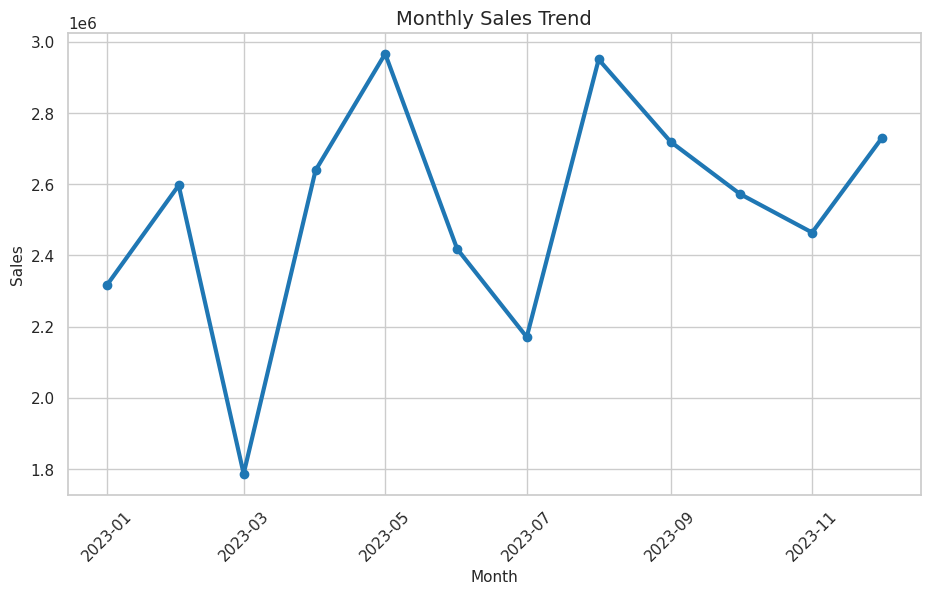
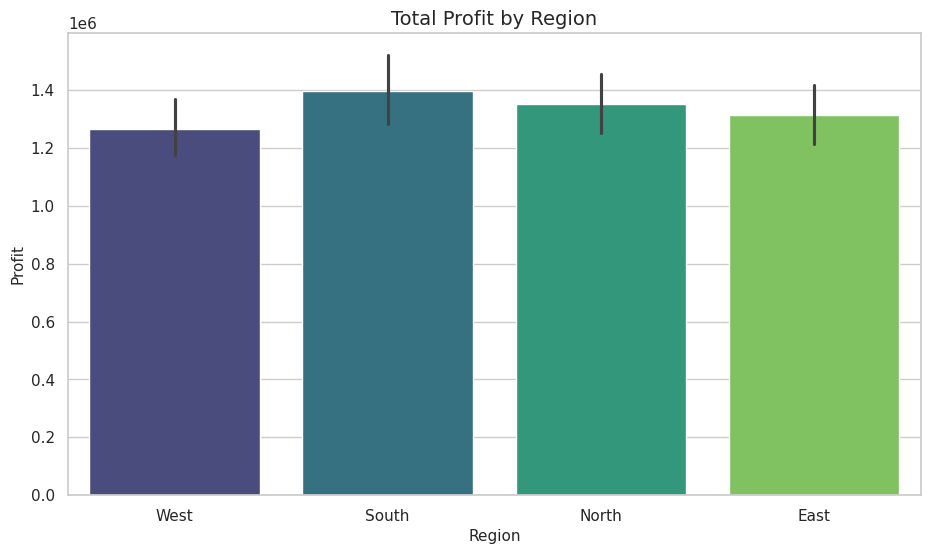
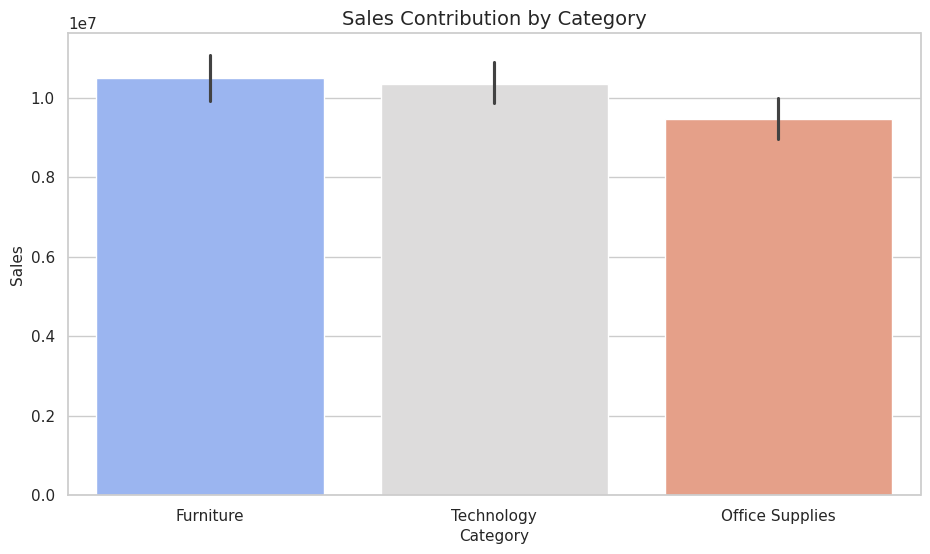
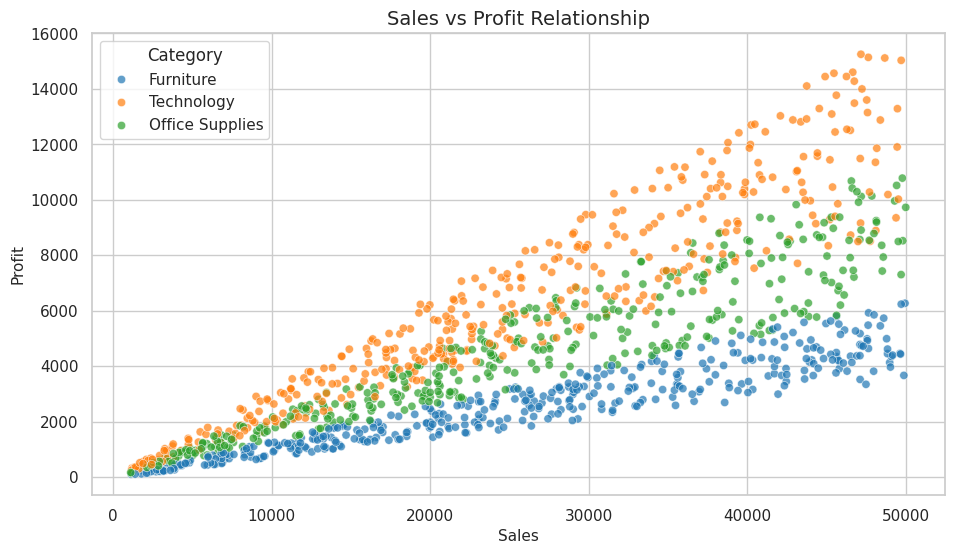
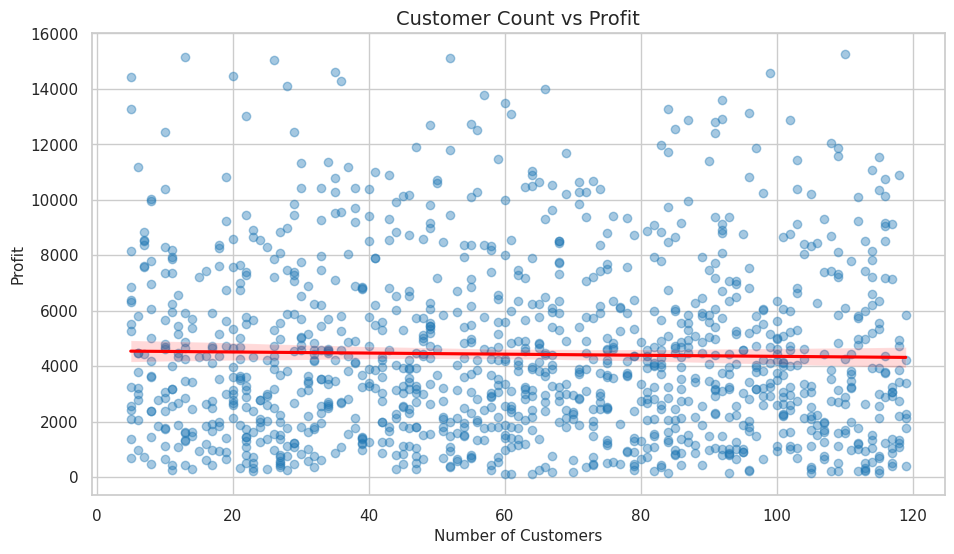

Source code (Python) for these figures, in order:
import pandas as pd
import numpy as np
import matplotlib.pyplot as plt
import seaborn as sns

sns.set_theme(style="whitegrid", palette="tab10")
plt.rcParams["figure.figsize"] = (11, 6)
plt.rcParams["axes.titlesize"] = 14
plt.rcParams["axes.labelsize"] = 11

np.random.seed(42)

dates = pd.date_range(start="2023-01-01", periods=365)

regions = ["North", "South", "East", "West"]
categories = ["Technology", "Furniture", "Office Supplies"]

df = pd.DataFrame({
    "Date": np.random.choice(dates, 1200),
    "Region": np.random.choice(regions, 1200),
    "Category": np.random.choice(categories, 1200),
    "Sales": np.random.randint(1000, 50000, 1200)
})

# Profit logic (realistic margins)
profit_margin = {
    "Technology": 0.25,
    "Furniture": 0.10,
    "Office Supplies": 0.18
}

df["Profit"] = df.apply(
    lambda x: x["Sales"] * profit_margin[x["Category"]] * np.random.uniform(0.7, 1.3),
    axis=1
)

df["Customers"] = np.random.randint(5, 120, 1200)

total_sales = df["Sales"].sum()
total_profit = df["Profit"].sum()
avg_order_value = df["Sales"].mean()
profit_ratio = (total_profit / total_sales) * 100

print("========== KPI SUMMARY ==========")
print("Total Sales:", round(total_sales, 2))
print("Total Profit:", round(total_profit, 2))
print("Average Order Value:", round(avg_order_value, 2))
print("Profit Ratio:", round(profit_ratio, 2), "%")

monthly_sales = df.groupby(df["Date"].dt.to_period("M"))["Sales"].sum()
monthly_sales.index = monthly_sales.index.to_timestamp()

plt.figure()
plt.plot(monthly_sales, linewidth=3, marker="o")
plt.title("Monthly Sales Trend")
plt.xlabel("Month")
plt.ylabel("Sales")
plt.xticks(rotation=45)
plt.show()

plt.figure()
sns.barplot(
    x="Region",
    y="Profit",
    data=df,
    estimator=sum,
    palette="viridis"
)
plt.title("Total Profit by Region")
plt.xlabel("Region")
plt.ylabel("Profit")
plt.show()

plt.figure()
sns.barplot(
    x="Category",
    y="Sales",
    data=df,
    estimator=sum,
    palette="coolwarm"
)
plt.title("Sales Contribution by Category")
plt.xlabel("Category")
plt.ylabel("Sales")
plt.show()

plt.figure()
sns.scatterplot(
    x="Sales",
    y="Profit",
    hue="Category",
    data=df,
    alpha=0.7
)
plt.title("Sales vs Profit Relationship")
plt.xlabel("Sales")
plt.ylabel("Profit")
plt.show()

plt.figure()
sns.regplot(
    x="Customers",
    y="Profit",
    data=df,
    scatter_kws={"alpha":0.4},
    line_kws={"color":"red"}
)
plt.title("Customer Count vs Profit")
plt.xlabel("Number of Customers")
plt.ylabel("Profit")
plt.show()



print("""
📊 DATA STORY & DECISION INSIGHTS:

1. Sales show clear seasonal trends, useful for demand forecasting.
2. Technology category drives maximum profit.
3. Certain regions consistently outperform others.
4. Higher sales do not always guarantee higher profits.
5. Customer volume has a strong positive impact on revenue.
6. Business should focus on high-margin categories and strong regions.
""")


